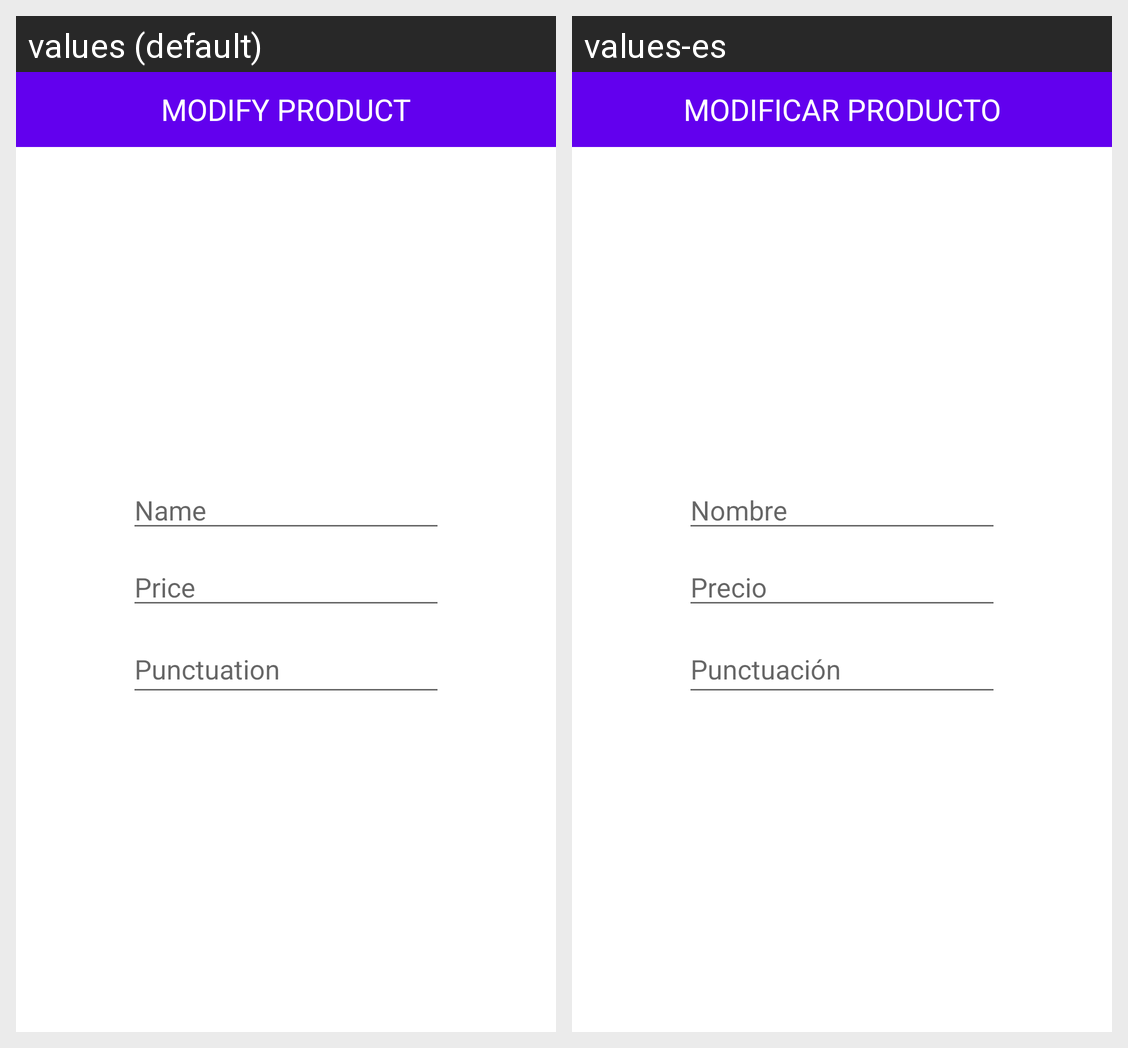

This grid shows one Android layout under two languages. Give, for every string resource on the screen, its name, the default text and each shown locale's text.
Android screen res/layout/fragment_add_product.xml rendered under 2 locales, left to right: values (default), values-es. Device: Nexus 5 (rendered at 1080×1920; each locale shown at half size, 540×960, under a caption strip naming it); theme Theme.Toteco_app.
Strings drawn on this screen, with the default value and each locale's value (text and hints the layout hard-codes, and strings that could not be matched under every locale, appear in the picture but are not listed):

modify_product_title
  values: MODIFY PRODUCT
  values-es: MODIFICAR PRODUCTO

modify_product_name
  values: Name
  values-es: Nombre

modify_product_price
  values: Price
  values-es: Precio

modify_product_punctuation
  values: Punctuation
  values-es: Punctuación
